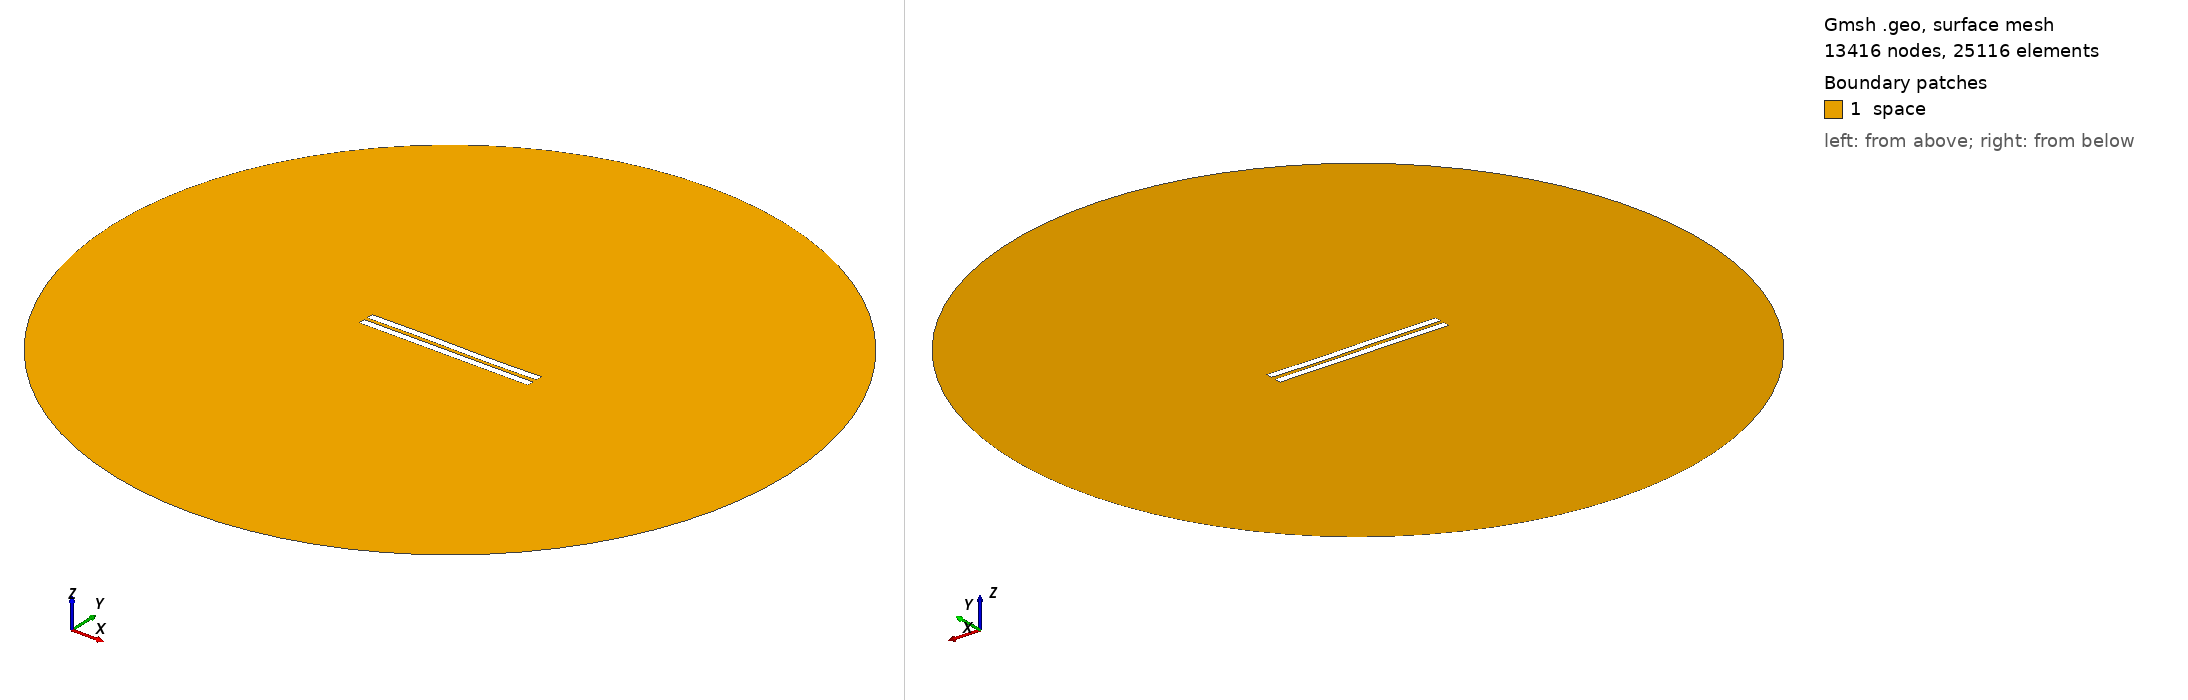

Gmsh geometry script, surface-meshed: 13416 nodes, 25116 surface elements. Boundary patches (legend numbers): 1 space. Left view from above one corner, right view from below the opposite corner. Legend entries are the model's physical surfaces. The drawing asked Gmsh for element sizes between 1% and 20% of the model's largest extent; the script's own settings can give other sizes.

=== 2323.geo (drawn) ===
//---------------------------------------
// Geometry kernel
//---------------------------------------

SetFactory("OpenCASCADE");



//---------------------------------------
// Parameters of the geometry
//---------------------------------------

// Overetch of the upper plate
overetch = 0.0;

// Distance between the plates
distance = 2.25;

// Discretization over the x axis (for the deformation)
nx = 50; 

// Length of the plate
L = 100 - overetch; 

// Number of modes
n = 4; 

// 1st mode coefficient
coeff(1) = 0.07499999999999998;
beta(1) = 0.596864 * 3.1415926535 / L;

// 2nd mode coefficient
coeff(2) = 0.0;
beta(2) = 1.49418 * 3.1415926535 / L;

// 3rd mode coefficient
coeff(3) = 0.15;
beta(3) = 2.50025 * 3.1415926535 / L;

// 4th mode coefficient
coeff(4) = 0.0;
beta(4) = 3.49999 * 3.1415926535 / L;



//---------------------------------------
// Upper plate (deformed rectangle)
//---------------------------------------

// Coordiantes of the upper plate
xmin = -50;
xmax = 50 - overetch;

// Height of the upper plate
yheight = 4 - 2 * overetch;

// Indexes of the points
UpperID[] = {};
LowerID[] = {};
LeftID[] = {};
RightID[] = {};

// Point index
p = 1;

// Horizontal edges
For i In {1:nx}
    x = xmin + (i-1)*(xmax - xmin)/(nx-1);

    y_bottom = distance / 2 + overetch;
    For j In {1:n}
        C = (Cosh(beta(j)*L) + Cos(beta(j)*L)) / (Sinh(beta(j)*L) + Sin(beta(j)*L));
        y_bottom  = y_bottom + coeff(j) * (Cosh(beta(j)*(x+50)) - Cos(beta(j)*(x+50)) - C * (Sinh(beta(j)*(x+50)) - Sin(beta(j)*(x+50))));
    EndFor

    y_top = y_bottom + yheight;

    Point(p) = {x, y_top, 0, 1.0};
    UpperID[i] = p;
    p = p + 1;

    Point(p) = {x, y_bottom, 0, 1.0};
    LowerID[i] = p;
    p = p + 1;
EndFor

// Create point lists
UpperPts[] = {}; LowerPts[] = {};
For i In {1:nx}
  UpperPts[] += {UpperID[i]};
  LowerPts[] += {LowerID[i]};
EndFor

// Build splines
Spline(1) = {UpperPts[]};
Spline(2) = {LowerPts[]};
Line(3) = {LowerPts[nx-1], UpperPts[nx-1]};
Line(4) = {LowerPts[0], UpperPts[0]};

// Build the plane surface
Curve Loop(1) = {2, 3, -1, -4};
Plane Surface(1) = {1};



//---------------------------------------
// Lower plate (rectangle)
//---------------------------------------

// Vertices
Point(1001) = {-50, -1, 0, 1.0};
Point(1002) = { 50, -1, 0, 1.0};
Point(1003) = { 50,  -5, 0, 1.0};
Point(1004) = {-50,  -5, 0, 1.0};

// Edges
Line(5) = {1001, 1002};
Line(6) = {1002, 1003};
Line(7) = {1003, 1004};
Line(8) = {1004, 1001};

// Plane surface
Line Loop(2) = {5, 6, 7, 8};
Plane Surface(2) = {2}; 



//---------------------------------------
// Outer (fictious) boundary
//---------------------------------------

// Points
Point(1005) = {0, 0, 0};       // Center
Point(1006) = {200, 0, 0};     // Start point
Point(1007) = {0, 200, 0};     // 90 degrees
Point(1008) = {-200, 0, 0};    // 180 degrees
Point(1009) = {0, -200, 0};    // 270 degrees

// Circle arcs (each needs start, center, end)
Circle(9) = {1006, 1005, 1007};
Circle(10) = {1007, 1005, 1008};
Circle(11) = {1008, 1005, 1009};
Circle(12) = {1009, 1005, 1006};

// Plane surface for the entire domain
Curve Loop(3) = {9, 10, 11, 12};
Surface(3) = {3};

// Subtract the plates from the whole domain to obtain the actual domain where we want to solve the equations
BooleanDifference{ Surface{3}; Delete; }{ Surface{1}; Surface{2}; Delete; }




//---------------------------------------
// Transfinite Lines/Curves
//---------------------------------------

// Set the number of points on the boundaries
r = 7;

// Plates
Transfinite Curve {1, 2} = 50*r Using Progression 1;
Transfinite Curve {3, 4} = 2*r Using Progression 1;
Transfinite Line {5, 7} = 50*r Using Progression 1;
Transfinite Line {6, 8} = 2*r Using Progression 1;

// Outer boundary
Transfinite Line {9, 10, 11, 12} = 20 Using Progression 1;



//---------------------------------------
// Physical groups
//---------------------------------------                

// Physical curves (boundaries)
Physical Line("force_segment", 10) = {2};
Physical Line("upper_plate", 11) = {1, 3, 4};
Physical Line("lower_plate", 12) = {5, 6, 7, 8};
Physical Line("boundary", 20) = {9, 10, 11, 12};

// Physical Surfaces
Physical Surface("space", 30) = {3};



//---------------------------------------
// 6. Generate the Mesh
//---------------------------------------

// 2D mesh generation
Mesh 2;
